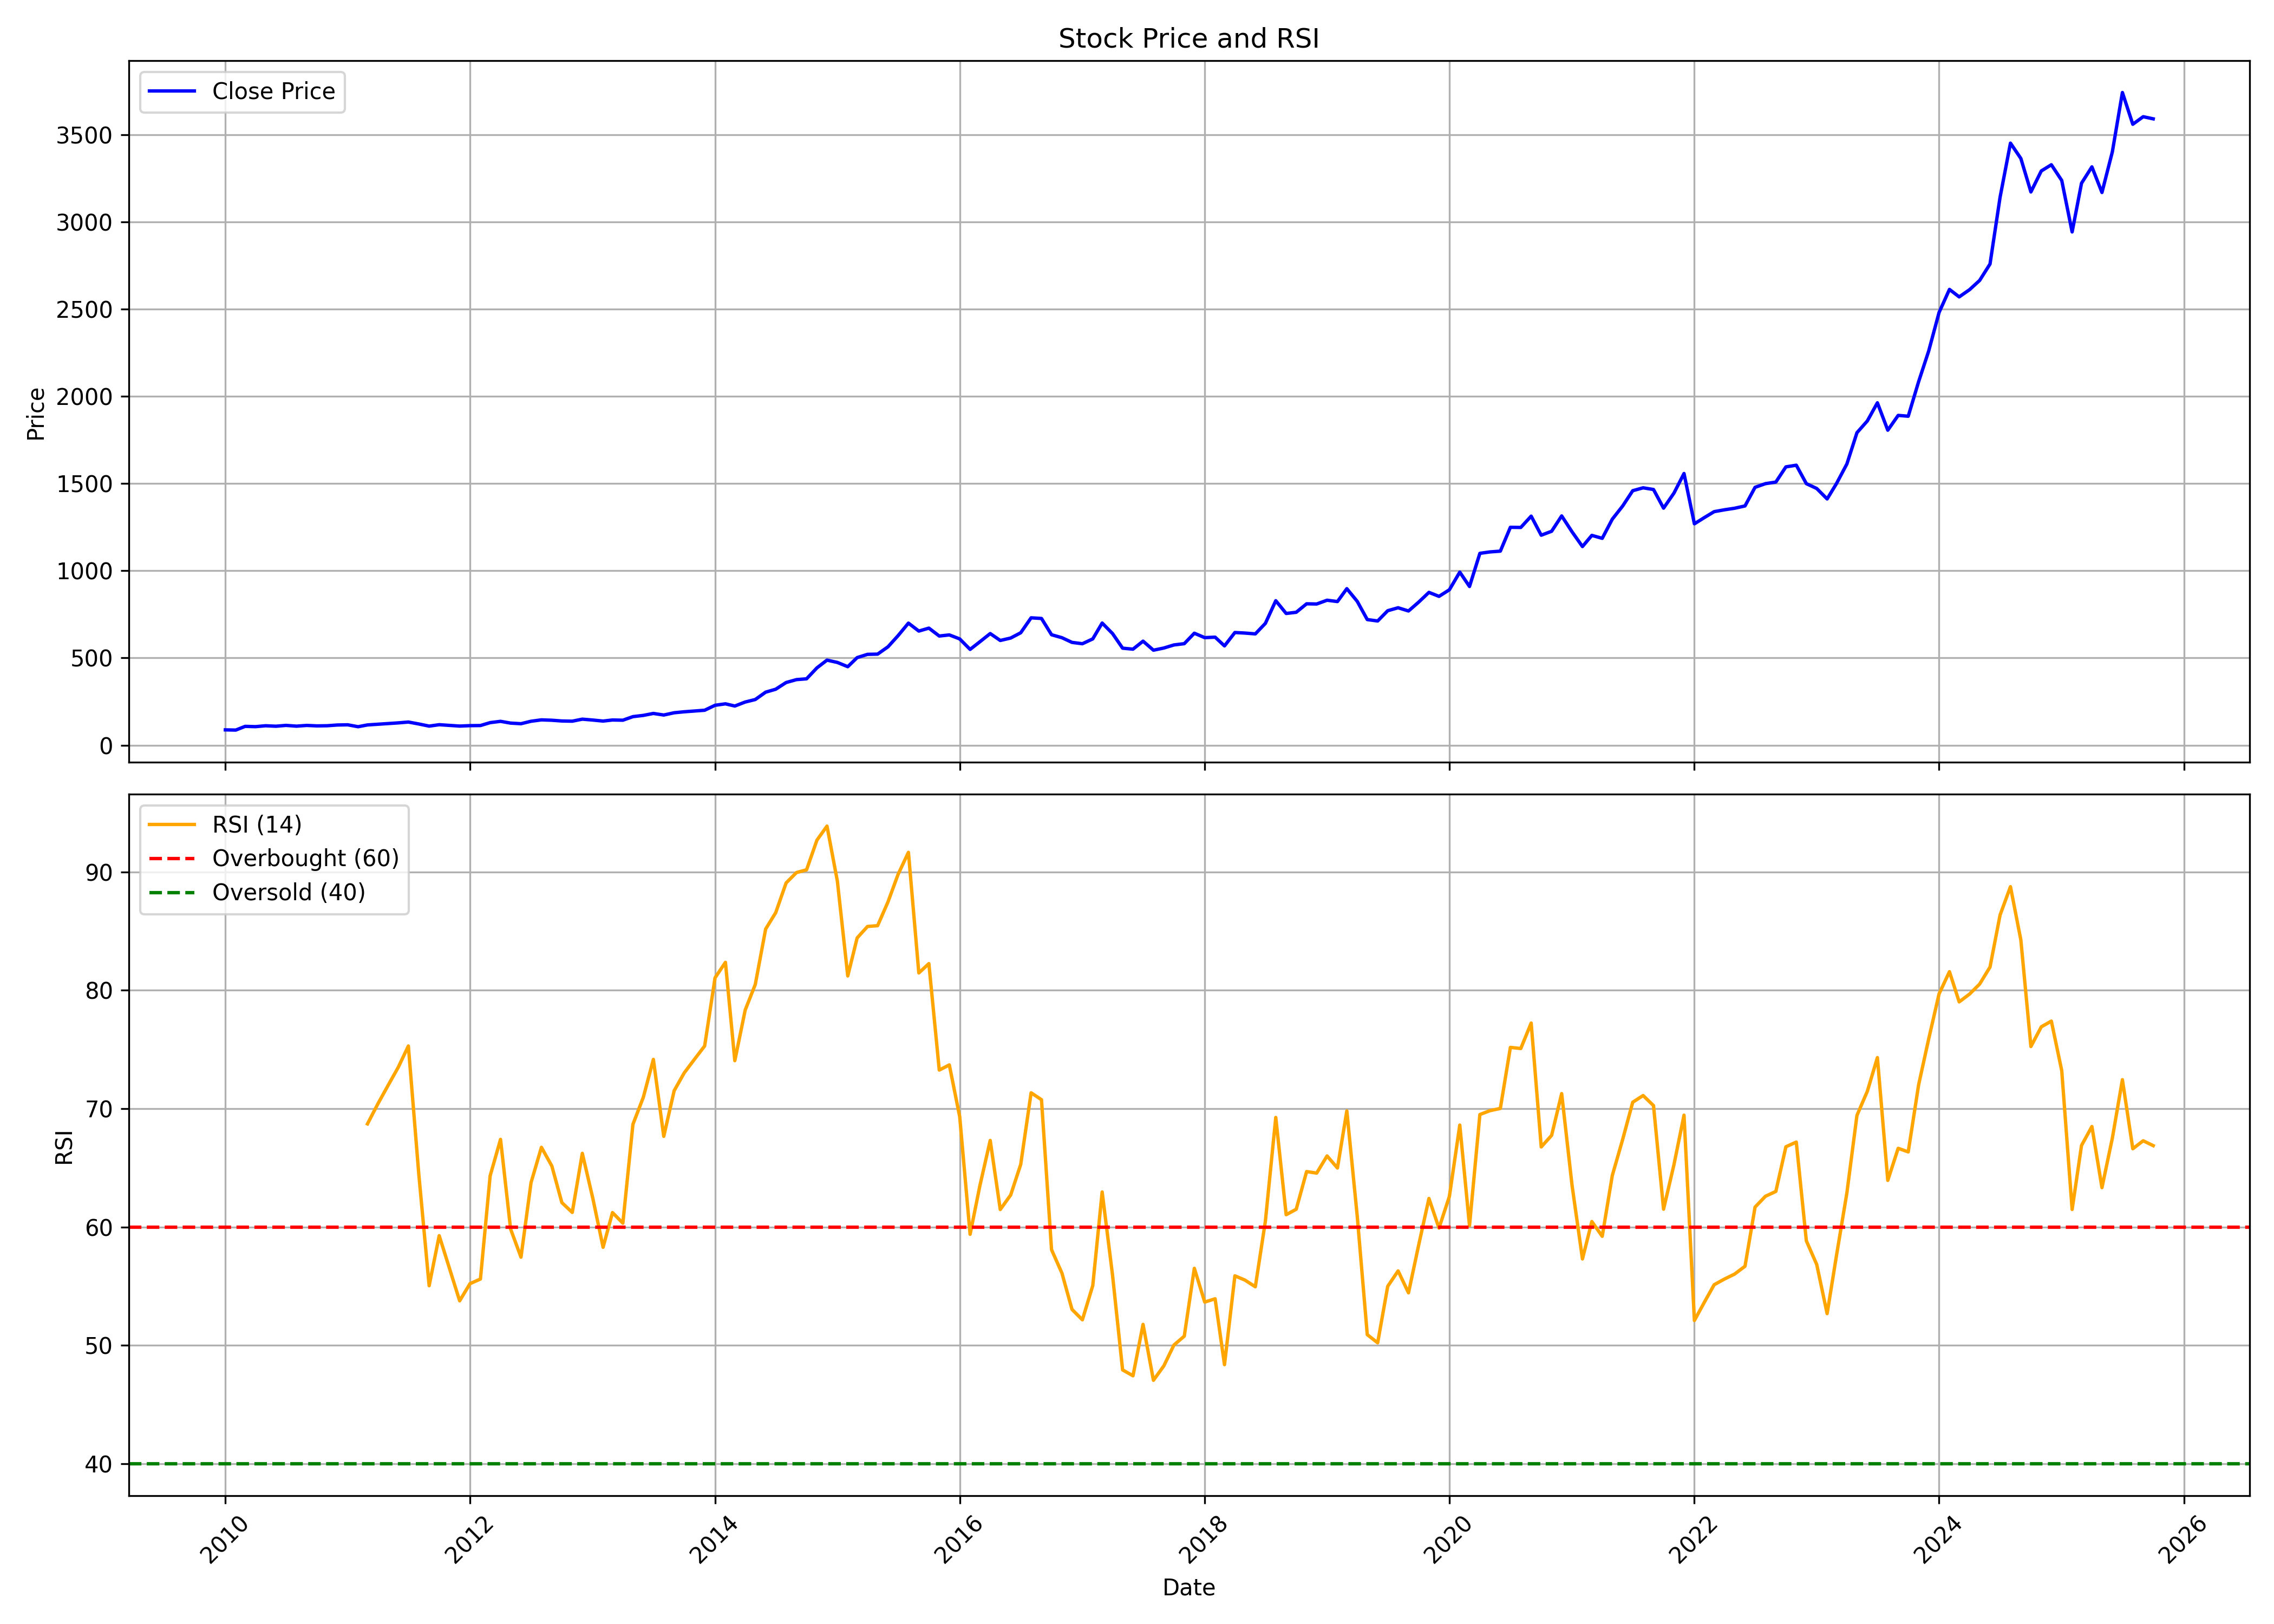

The data file committed next to this chart (first rows):
, date, symbol, open, high, low, close, volume, rsi
0, 2010-01-01, TORNTPHARM, 78.03, 90.46, 72.94, 87.87, 8189716, 
1, 2010-02-01, TORNTPHARM, 87.71, 95.91, 81.19, 86.66, 3884208, 
2, 2010-03-01, TORNTPHARM, 86.66, 108.9, 86.66, 108, 5014624, 
3, 2010-04-01, TORNTPHARM, 108.9, 109.9, 99.1, 106.3, 1913472, 
4, 2010-05-01, TORNTPHARM, 105.9, 112.5, 96.54, 111.4, 2067124, 
5, 2010-06-01, TORNTPHARM, 112.2, 117.7, 106.6, 108.7, 4845716, 
6, 2010-07-01, TORNTPHARM, 108.9, 120, 108.9, 113.5, 1698444, 
7, 2010-08-01, TORNTPHARM, 117.1, 118.1, 102.9, 109.1, 4338972, 
8, 2010-09-01, TORNTPHARM, 110.9, 121, 105.1, 113.3, 14705160, 
9, 2010-10-01, TORNTPHARM, 112.3, 121.3, 107.8, 110.7, 8407540, 
10, 2010-11-01, TORNTPHARM, 110.5, 116.3, 108.5, 111.5, 2370888, 
11, 2010-12-01, TORNTPHARM, 108.1, 130.9, 107.4, 115.7, 1585140, 
12, 2011-01-01, TORNTPHARM, 115.3, 125.1, 112.9, 116.9, 2938328, 
13, 2011-02-01, TORNTPHARM, 115.7, 121.9, 105.1, 105.9, 2268932, 
14, 2011-03-01, TORNTPHARM, 108.8, 125.5, 100.5, 116.2, 3090032, 68.71
15, 2011-04-01, TORNTPHARM, 115.4, 121.3, 110.5, 120.2, 1760668, 70.4
16, 2011-05-01, TORNTPHARM, 118.1, 134.5, 116.1, 123.9, 2662344, 71.94
17, 2011-06-01, TORNTPHARM, 124.8, 133.7, 115.9, 127.9, 2758104, 73.5
18, 2011-07-01, TORNTPHARM, 129.4, 139.4, 126, 132.7, 9398668, 75.29
19, 2011-08-01, TORNTPHARM, 134.1, 136, 115.6, 121.7, 3002352, 64.5
20, 2011-09-01, TORNTPHARM, 121.7, 131.9, 107.7, 109.4, 1877224, 55.04
21, 2011-10-01, TORNTPHARM, 113.4, 119.7, 106.8, 117.5, 1974588, 59.27
22, 2011-11-01, TORNTPHARM, 117.6, 121.4, 110.2, 113.5, 2195944, 56.47
23, 2011-12-01, TORNTPHARM, 114.6, 115.4, 103.9, 109.6, 1182084, 53.76
24, 2012-01-01, TORNTPHARM, 110.6, 117.8, 106.6, 112, 2935284, 55.21
25, 2012-02-01, TORNTPHARM, 112.2, 120.3, 111.8, 112.7, 3861756, 55.6
26, 2012-03-01, TORNTPHARM, 114.2, 130.5, 112.2, 129.3, 4007708, 64.32
27, 2012-04-01, TORNTPHARM, 127.4, 138.5, 126.1, 136.8, 1944540, 67.4
28, 2012-05-01, TORNTPHARM, 136.8, 144.6, 121.8, 126.7, 3005996, 59.83
29, 2012-06-01, TORNTPHARM, 126.3, 129.7, 116.9, 123.2, 3838056, 57.45
30, 2012-07-01, TORNTPHARM, 125, 141.4, 123.8, 137.3, 5459484, 63.75
31, 2012-08-01, TORNTPHARM, 133.9, 147.8, 133.2, 145.2, 1617144, 66.73
32, 2012-09-01, TORNTPHARM, 145.4, 150, 126.7, 143, 4278252, 65.16
33, 2012-10-01, TORNTPHARM, 142.2, 145.4, 135.6, 138.8, 6196172, 62.06
34, 2012-11-01, TORNTPHARM, 137.4, 141.2, 129.9, 137.7, 5374636, 61.23
35, 2012-12-01, TORNTPHARM, 140, 149.5, 135.9, 149.2, 4831464, 66.22
36, 2013-01-01, TORNTPHARM, 149.5, 157.7, 143.5, 144.2, 2729296, 62.46
37, 2013-02-01, TORNTPHARM, 144.2, 149.3, 137.5, 138.3, 1445716, 58.28
38, 2013-03-01, TORNTPHARM, 140.3, 146.3, 136.1, 144.5, 1567060, 61.22
39, 2013-04-01, TORNTPHARM, 145.4, 146, 138.9, 143.3, 1141532, 60.32
40, 2013-05-01, TORNTPHARM, 143.3, 168.1, 139.2, 163.7, 4543544, 68.68
41, 2013-06-01, TORNTPHARM, 163.5, 181.2, 160, 170.8, 7042692, 70.96
42, 2013-07-01, TORNTPHARM, 174.4, 194.8, 171.4, 182, 5557454, 74.16
43, 2013-08-01, TORNTPHARM, 182.2, 197.9, 163.3, 172.9, 3001700, 67.66
44, 2013-09-01, TORNTPHARM, 171.8, 196.5, 170.1, 185.9, 3133280, 71.51
45, 2013-10-01, TORNTPHARM, 185, 193.5, 171, 191.6, 3167294, 73.02
46, 2013-11-01, TORNTPHARM, 191.8, 213, 186.8, 196.1, 2236592, 74.19
47, 2013-12-01, TORNTPHARM, 199.4, 221.4, 194.3, 200.4, 13517434, 75.3
48, 2014-01-01, TORNTPHARM, 200.3, 240.9, 195.2, 228.8, 10297340, 81.06
49, 2014-02-01, TORNTPHARM, 233, 244.9, 228.2, 237.2, 2821400, 82.36
50, 2014-03-01, TORNTPHARM, 236.8, 247.7, 222.1, 224.5, 3619920, 74.05
51, 2014-04-01, TORNTPHARM, 227, 275.8, 222.8, 247.5, 4525316, 78.34
52, 2014-05-01, TORNTPHARM, 247.5, 295, 244.8, 261.8, 8622920, 80.49
53, 2014-06-01, TORNTPHARM, 262.2, 310, 260, 304.1, 3773926, 85.18
54, 2014-07-01, TORNTPHARM, 305.3, 338.7, 284.5, 320.8, 4069832, 86.56
55, 2014-08-01, TORNTPHARM, 317.1, 368.4, 316.7, 359.3, 2881108, 89.07
56, 2014-09-01, TORNTPHARM, 361.1, 402.8, 342.1, 376, 3722148, 89.95
57, 2014-10-01, TORNTPHARM, 379.4, 402.9, 349.9, 380.5, 2691304, 90.18
58, 2014-11-01, TORNTPHARM, 383.3, 459.5, 380.5, 443.3, 2967208, 92.69
59, 2014-12-01, TORNTPHARM, 440, 512.4, 416.3, 487.7, 5111936, 93.88
... 130 more rows
